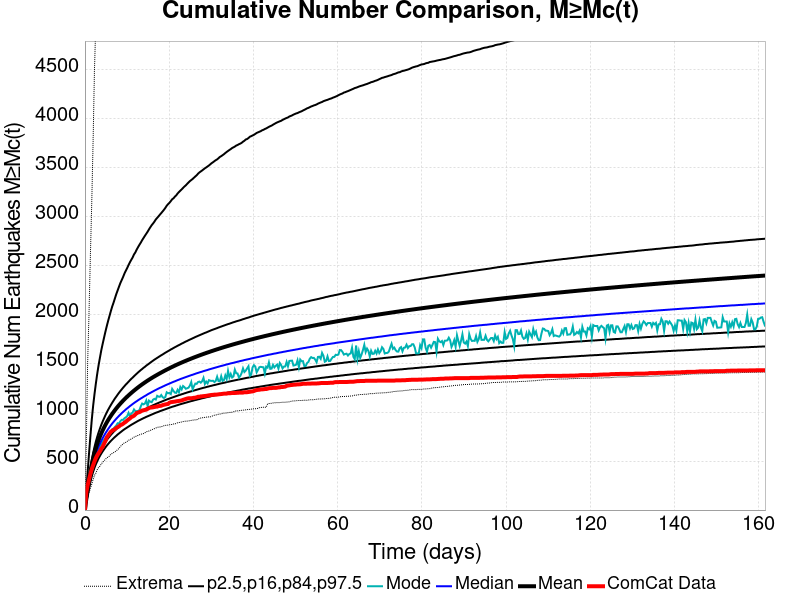

Values plotted in this chart, from the file beside it:
Time (days), ComCat Data, Simulation Mean, Simulation Median, Simulation Mode, Simulation Minimum, Simulation Maximum, 2.5 %-ile, 16 %-ile, 84 %-ile, 97.5 %-ile
0.0, 0.0, 0.0, 0.0, 0.0, 0.0, 0.0, 0.0, 0.0, 0.0, 0.0
0.3235, 181.0, 113.1, 107.0, 103.0, 58.0, 691.0, 81.0, 93.0, 127.0, 197.0
0.6471, 254.0, 209, 195.0, 187.0, 123.0, 1518, 154.0, 171.0, 231.0, 390.0
0.9706, 311.0, 299.5, 276.0, 264.0, 176.0, 2016, 222.0, 245.0, 330.0, 577.0
1.294, 369.0, 384.4, 352.0, 336.0, 222.0, 2599, 285.0, 313.0, 423.0, 754.0
1.618, 418.0, 462.1, 422.0, 391.0, 264.0, 3142, 343.0, 375.0, 509.0, 920.0
1.941, 458.0, 527, 480.0, 443.0, 312.0, 3772, 390.0, 427.0, 582.0, 1062
2.265, 497.0, 582.7, 529.0, 504.0, 354.0, 4501, 431.0, 471.0, 643.0, 1182
2.588, 531.0, 631.5, 572.0, 545.0, 376.0, 4967, 467.0, 509.0, 698.0, 1290
2.912, 558.0, 675.1, 611.0, 583.0, 412.0, 5259, 498.0, 544.0, 747.0, 1389
3.235, 581.0, 714.3, 646.0, 611.0, 435.0, 5486, 527.0, 575.0, 792.0, 1477
3.559, 600.0, 750.2, 678.0, 635.0, 448.0, 5658, 553.0, 603.0, 832.0, 1555
3.882, 627.0, 783.2, 707.0, 675.0, 471.0, 5821, 577.0, 629.0, 870.0, 1631
4.206, 645.0, 813.7, 734.0, 698.0, 487.0, 5987, 599.0, 652.0, 904.0, 1696
4.529, 677.0, 842.1, 759.0, 720.0, 504.0, 6114, 619.0, 675.0, 936.0, 1758
4.853, 704.0, 868.8, 783.0, 733.0, 517.0, 6213, 639.0, 695.0, 967.0, 1819
5.177, 741.0, 894, 805.0, 757.0, 534.0, 6334, 657.0, 715.0, 996.0, 1876
5.5, 761.0, 917.7, 826.0, 767.0, 540.0, 6456, 674.0, 733.0, 1023, 1930
5.824, 781.0, 940, 846.0, 777.0, 552.0, 6535, 690.0, 750.0, 1048, 1980
6.147, 799.0, 961.3, 865.0, 788.0, 570.0, 6650, 705.0, 767.0, 1072, 2030
6.471, 810.0, 981.5, 883.0, 824.0, 578.0, 6746, 719.0, 783.0, 1095, 2077
6.794, 818.0, 1001, 900.0, 833.0, 586.0, 6823, 733.0, 798.0, 1117, 2117
7.118, 826.0, 1019, 916.0, 848.0, 594.0, 7090, 746.0, 812.0, 1139, 2161
7.441, 838.0, 1037, 932.0, 863.0, 605.0, 7462, 758.0, 826.0, 1158, 2204
7.765, 846.0, 1054, 947.0, 886.0, 617.0, 7708, 771.0, 839.0, 1178, 2242
8.088, 854.0, 1071, 961.0, 884.0, 629.0, 7873, 782.0, 851.0, 1197, 2280
8.412, 867.0, 1087, 975.0, 907.0, 650.0, 8054, 793.0, 864.0, 1215, 2317
8.735, 872.0, 1102, 989.0, 921.0, 662.0, 8195, 804.0, 875.0, 1232, 2348
9.059, 881.0, 1116, 1002, 920.0, 676.0, 8316, 815.0, 887.0, 1249, 2379
9.382, 892.0, 1131, 1014, 937.0, 687.0, 8413, 825.0, 898.0, 1265, 2414
9.706, 901.0, 1144, 1027, 946.0, 691.0, 8617, 834.0, 908.0, 1281, 2443
10.03, 914.0, 1158, 1038, 959.0, 701.0, 8733, 843.0, 919.0, 1295, 2470
10.35, 925.0, 1171, 1049, 992.0, 712.0, 8827, 852.0, 929.0, 1310, 2501
10.68, 935.0, 1183, 1061, 958.0, 719.0, 8937, 861.0, 938.0, 1325, 2529
11, 949.0, 1195, 1071, 986.0, 725.0, 9018, 870.0, 947.0, 1339, 2554
11.32, 955.0, 1207, 1082, 995.0, 735.0, 9077, 878.0, 957.0, 1352, 2578
11.65, 963.0, 1219, 1092, 1027, 744.0, 9157, 886.0, 965.0, 1366, 2609
11.97, 976.0, 1230, 1102, 1009, 750.0, 9210, 894.0, 974.0, 1379, 2630
12.29, 991.0, 1241, 1111, 1010, 757.0, 9304, 902.0, 983.0, 1392, 2659
12.62, 995.0, 1252, 1121, 1012, 762.0, 9373, 910.0, 991.0, 1405, 2684
12.94, 1000, 1263, 1130, 1021, 768.0, 9440, 917.0, 999.0, 1417, 2708
13.26, 1007, 1273, 1139, 1059, 773.0, 9480, 924.0, 1006, 1429, 2730
13.59, 1016, 1283, 1147, 1087, 778.0, 9531, 931.0, 1014, 1440, 2755
13.91, 1018, 1293, 1156, 1079, 781.0, 9580, 938.0, 1021, 1452, 2777
14.24, 1022, 1303, 1164, 1087, 789.0, 9625, 944.0, 1029, 1462, 2799
14.56, 1025, 1312, 1172, 1118, 798.0, 9662, 951.0, 1036, 1474, 2820
14.88, 1033, 1321, 1181, 1060, 804.0, 9705, 957.0, 1043, 1484, 2841
15.21, 1041, 1330, 1189, 1117, 807.0, 9739, 963.0, 1050, 1494, 2865
15.53, 1046, 1339, 1196, 1106, 813.0, 9778, 969.0, 1056, 1505, 2887
15.85, 1047, 1348, 1204, 1101, 819.0, 9818, 975.0, 1063, 1515, 2908
16.18, 1049, 1356, 1211, 1127, 825.0, 9876, 981.0, 1070, 1525, 2925
16.5, 1052, 1364, 1219, 1135, 831.0, 9915, 987.0, 1076, 1535, 2944
16.82, 1055, 1372, 1226, 1128, 837.0, 9949, 993.0, 1082, 1544, 2966
17.15, 1056, 1380, 1233, 1166, 844.0, 9984, 998.0, 1088, 1553, 2982
17.47, 1061, 1388, 1240, 1158, 847.0, 10022, 1003, 1094, 1562, 2998
17.79, 1063, 1396, 1247, 1156, 848.0, 10069, 1009, 1100, 1571, 3015
18.12, 1065, 1404, 1253, 1174, 850.0, 10104, 1014, 1105, 1580, 3031
18.44, 1071, 1411, 1260, 1152, 856.0, 10145, 1019, 1111, 1588, 3048
18.76, 1075, 1419, 1266, 1144, 861.0, 10186, 1024, 1117, 1597, 3065
19.09, 1078, 1426, 1273, 1154, 864.0, 10214, 1029, 1122, 1606, 3084
... 440 more rows
